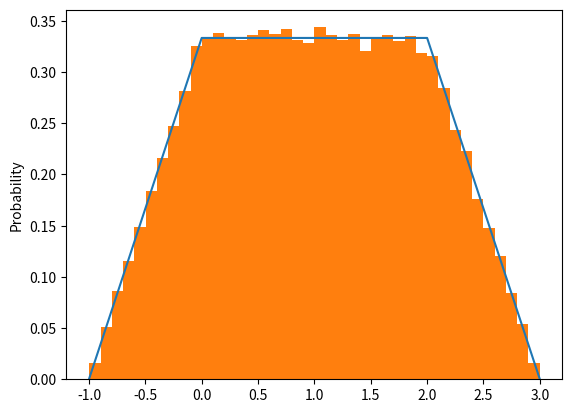
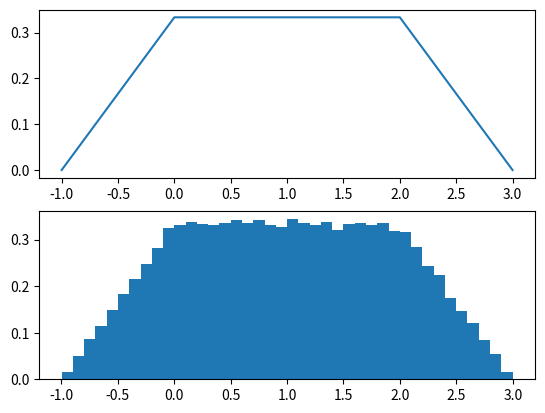

Reproduce these figures in Python, in order.
import matplotlib.pyplot as plt
import numpy as np
import math
import random


x = [-1,0,1,2,3]
y = [0,1/3,1/3,1/3,0]
plt.plot(x,y)
plt.show()




def losuj(n):
    for i in range (1,n):
        x = random.random()

        if x < 1/6:
            x = math.sqrt(6*x) - 1
        elif x>=1/6 and x<5/6:
            x=3*x-1/2
        else:
            x=3-math.sqrt(6-6*x)
        tablica.append(x)


tablica = []
N = 100000
losuj(N)
plt.hist(tablica, density=True, bins=40)
plt.ylabel('Probability');
plt.show()

fig, axs = plt.subplots(2)
axs[0].plot(x, y)
axs[1].hist(tablica, density=True, bins=40)
plt.show()